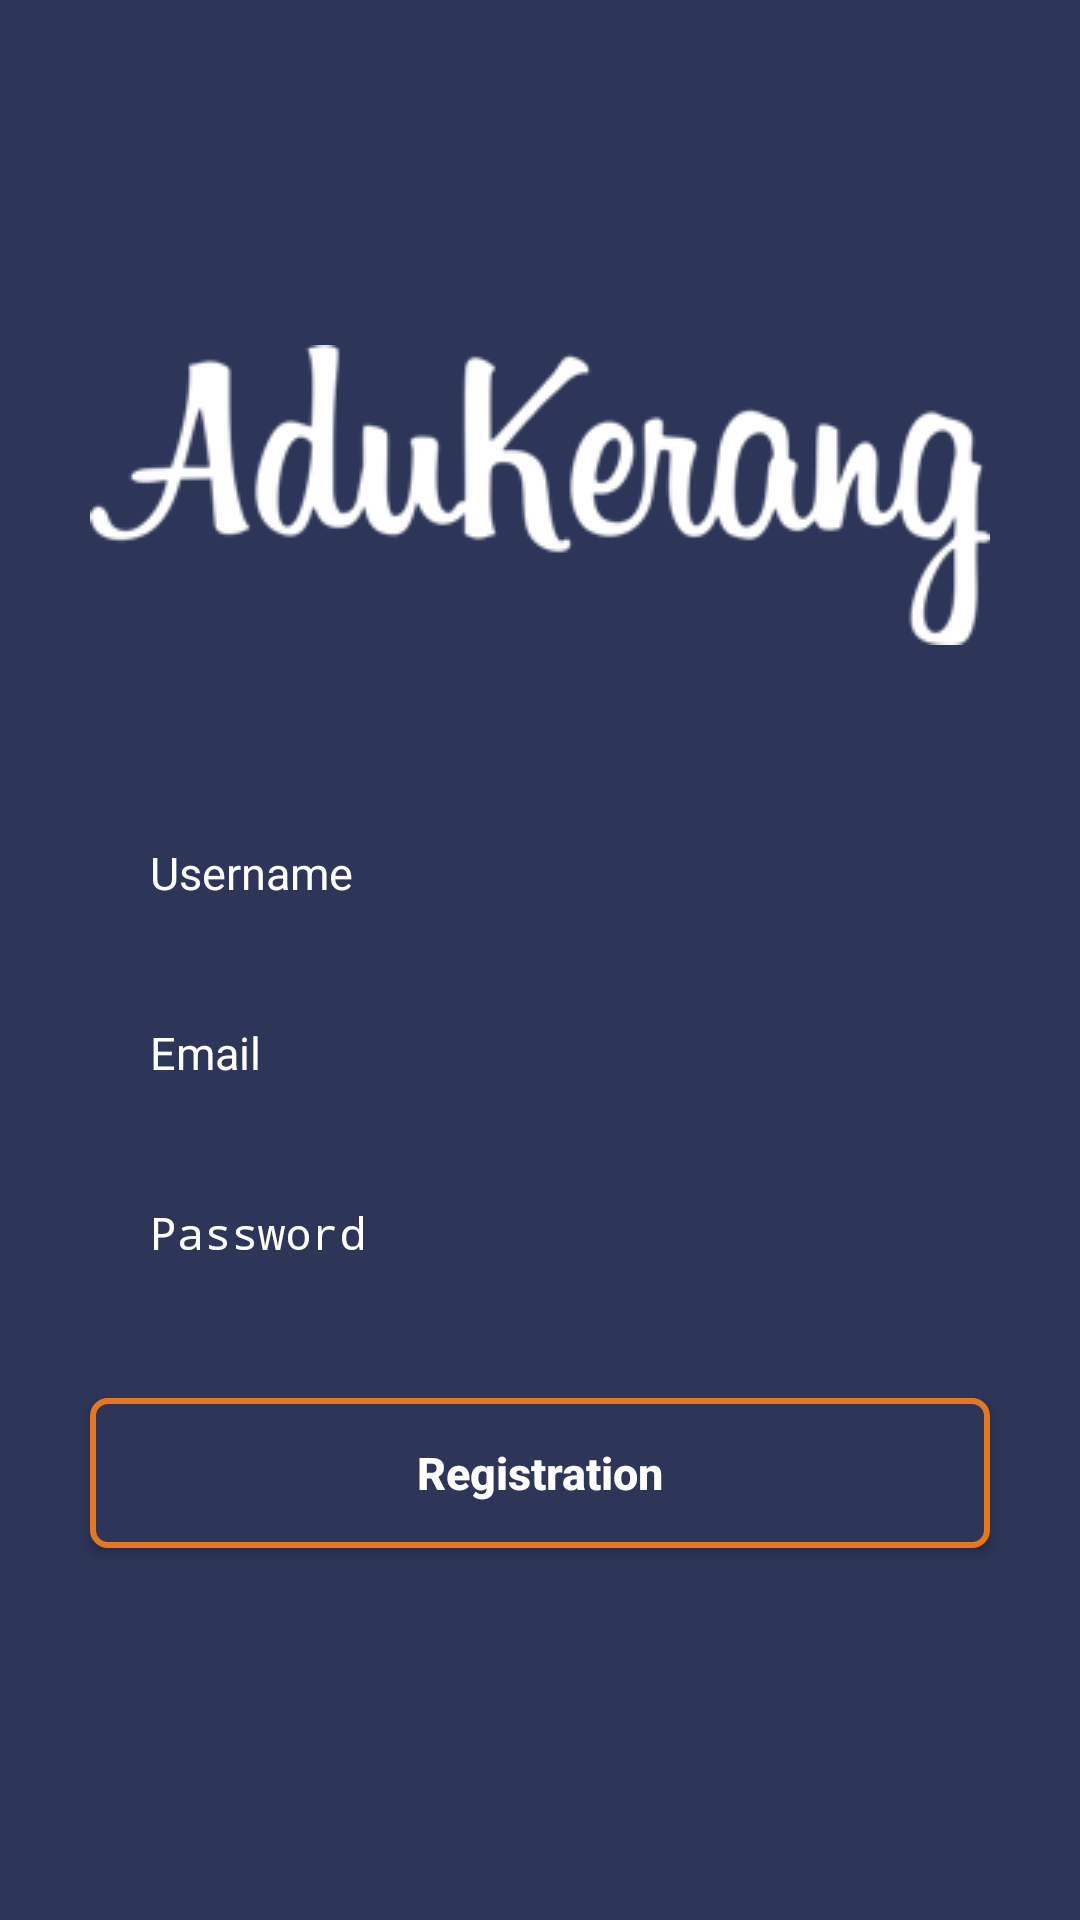

Here is an Android app screen rendered from its layout file. Give the layout XML and the strings, colors and styles it references.
<!-- AndroidManifest.xml: activity theme AppTheme.NoActionBar -->
<!-- res/layout/activity_register.xml -->
<?xml version="1.0" encoding="utf-8"?>

<android.support.design.widget.CoordinatorLayout xmlns:android="http://schemas.android.com/apk/res/android"
    xmlns:app="http://schemas.android.com/apk/res-auto"
    xmlns:tools="http://schemas.android.com/tools"
    android:layout_width="match_parent"
    android:layout_height="match_parent"
    android:fitsSystemWindows="true"
    tools:context="co.ipb.adukerang.activity.RegisterActivity">

        <include layout="@layout/content_register" />

        <TextView
            android:id="@+id/txtregId"
            android:visibility="gone"
            android:layout_width="match_parent"
            android:layout_height="match_parent" />

</android.support.design.widget.CoordinatorLayout>
<!-- res/layout/content_register.xml (included above) -->
<RelativeLayout xmlns:android="http://schemas.android.com/apk/res/android"
    xmlns:app="http://schemas.android.com/apk/res-auto"
    xmlns:tools="http://schemas.android.com/tools"
    android:layout_width="match_parent"
    android:layout_height="match_parent"
    android:paddingBottom="@dimen/activity_vertical_margin"
    android:paddingLeft="@dimen/activity_horizontal_margin"
    android:paddingRight="@dimen/activity_horizontal_margin"
    android:paddingTop="@dimen/activity_vertical_margin"
    android:background="@color/colorPrimary"
    tools:context="co.ipb.adukerang.activity.RegisterActivity">

    <EditText
        android:layout_width="300dp"
        android:layout_height="50dp"
        android:inputType="textPersonName"
        android:hint="Username"
        android:paddingLeft="20dp"
        android:ems="12"
        android:gravity="center_vertical"
        android:id="@+id/nameRegis"
        android:layout_below="@+id/textView"
        android:layout_centerHorizontal="true"
        android:layout_marginTop="250dp"
        android:textSize="15dp"
        android:background="@drawable/layout_login"
        android:textColor="#FFFFFF"
        android:textColorHint="#FFFFFF"/>

    <EditText
        android:layout_width="300dp"
        android:layout_height="50dp"
        android:hint="Email"
        android:textColorHint="#FFFFFF"
        android:paddingLeft="20dp"
        android:inputType="textEmailAddress"
        android:gravity="center_vertical"
        android:ems="12"
        android:id="@+id/emailRegis"
        android:background="@drawable/layout_login"
        android:layout_centerHorizontal="true"
        android:layout_marginTop="310dp"
        android:textSize="15dp"
        android:textColor="#FFFFFF"
        />

    <EditText
        android:layout_width="300dp"
        android:layout_height="50dp"
        android:hint="Password"
        android:textColorHint="#FFFFFF"
        android:paddingLeft="20dp"
        android:inputType="textPassword"
        android:gravity="center_vertical"
        android:ems="12"
        android:id="@+id/passwordRegis"
        android:layout_centerHorizontal="true"
        android:layout_marginTop="370dp"
        android:textSize="15dp"
        android:background="@drawable/layout_login"
        android:textColor="#FFFFFF"
        />

    <Button
        android:layout_width="300dp"
        android:layout_height="50dp"
        android:text="Registration"
        android:id="@+id/regis"
        android:textAllCaps="false"
        android:layout_marginTop="450dp"
        android:background="@drawable/button"
        android:layout_centerHorizontal="true"
        android:textColor="#FFFFFF"
        android:textStyle="bold"
        android:gravity="center"
        android:textSize="15dp"
        />

    <ImageView
        android:layout_width="wrap_content"
        android:layout_height="wrap_content"
        android:id="@+id/imageView"
        android:src="@drawable/logofix"
        android:layout_alignBottom="@+id/nameRegis"
        android:layout_centerHorizontal="true"
        android:layout_marginBottom="101dp" />

</RelativeLayout>
<!-- resources referenced by this layout -->
<resources>
  <color name="colorPrimary">#2D3558</color>
  <dimen name="activity_horizontal_margin">16dp</dimen>
  <dimen name="activity_vertical_margin">16dp</dimen>
  <!-- drawable button (drawable-v21) -->
  <?xml version="1.0" encoding="utf-8"?>
  
  <selector xmlns:android="http://schemas.android.com/apk/res/android" >
      <item android:state_pressed="true" >
          <shape  >
              <solid android:color="#E7771F"/>
              <corners android:radius="5dp" />
              <stroke android:width="2dp" android:color="#E7771F" />
          </shape>
      </item>
      <item >
          <shape android:shape="rectangle"  >
              <corners android:radius="5dp" />
              <stroke android:width="2dp" android:color="#E7771F" />
              <solid android:color="#2D3558"/>
          </shape>
      </item>
  </selector>
  <!-- drawable logofix: png bitmap (drawable-mdpi, 10638 bytes) -->
  <style name="AppTheme.NoActionBar" parent="android:Theme.Material">
          <item name="android:windowTranslucentStatus">true</item>
          <item name="windowActionBar">false</item>
          <item name="colorPrimary">@color/colorPrimary</item>
          <item name="colorPrimaryDark">@color/colorPrimaryDark</item>
          <item name="colorAccent">@color/colorAccent</item>
          <item name="windowNoTitle">true</item>
          <item name="android:windowDrawsSystemBarBackgrounds">true</item>
          <item name="android:statusBarColor">@color/colorPrimaryDark</item>
      </style>
  <color name="colorPrimaryDark">#303F9F</color>
  <color name="colorAccent">#E7771F</color>
</resources>
